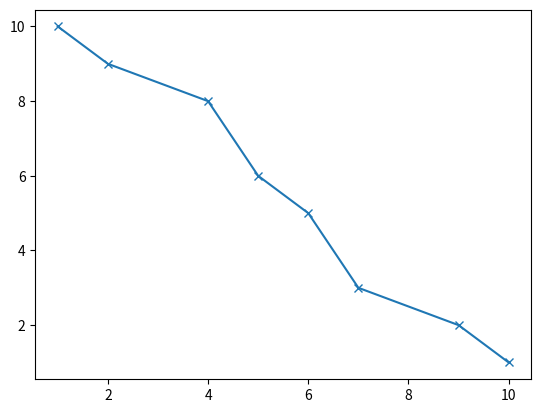

Reproduce this figure in Python.
import matplotlib.pyplot as plt
import numpy as np
import matplotlib as mpl

tableau = [1,2,5,4,3]
label = ["Adrien", "Thomas", "Sylvain", "Quentin","Marie"]

def barre(t:list):
    """Params :
    -t : liste float
    
    Returns : 
    None
    Affiche les données du tableau t sous frome d'une barre verticales"""
    plt.bar(range(len(t)), t, width = 0.5, color = 'red')
    plt.show()
    

def camembert(t:list,label:list)-> None:
    plt.figure(figsize = (5, 5))
    plt.pie(t, labels = label)
    plt.show()

def graphe(x:list, y:list):
    """Params :
    - x : liste de float, les abscisses
    - y : liste de float, les ordonées
    
    Returns : None
    Affiche un graphe avec les points (xi,yi)"""

    plt.plot(x,y,marker="x")
    plt.show()

graphe([1,2,4,5,6,7,9,10],[10,9,8,6,5,3,2,1])